4-way image classification set "data" from GitHub (PasserbyZzz/Car); label vocabulary: left, pause, right, straight.

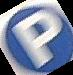
Label: pause

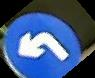
Label: left

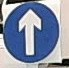
Label: straight

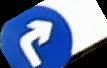
Label: right

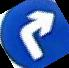
Label: right

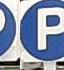
Label: pause
